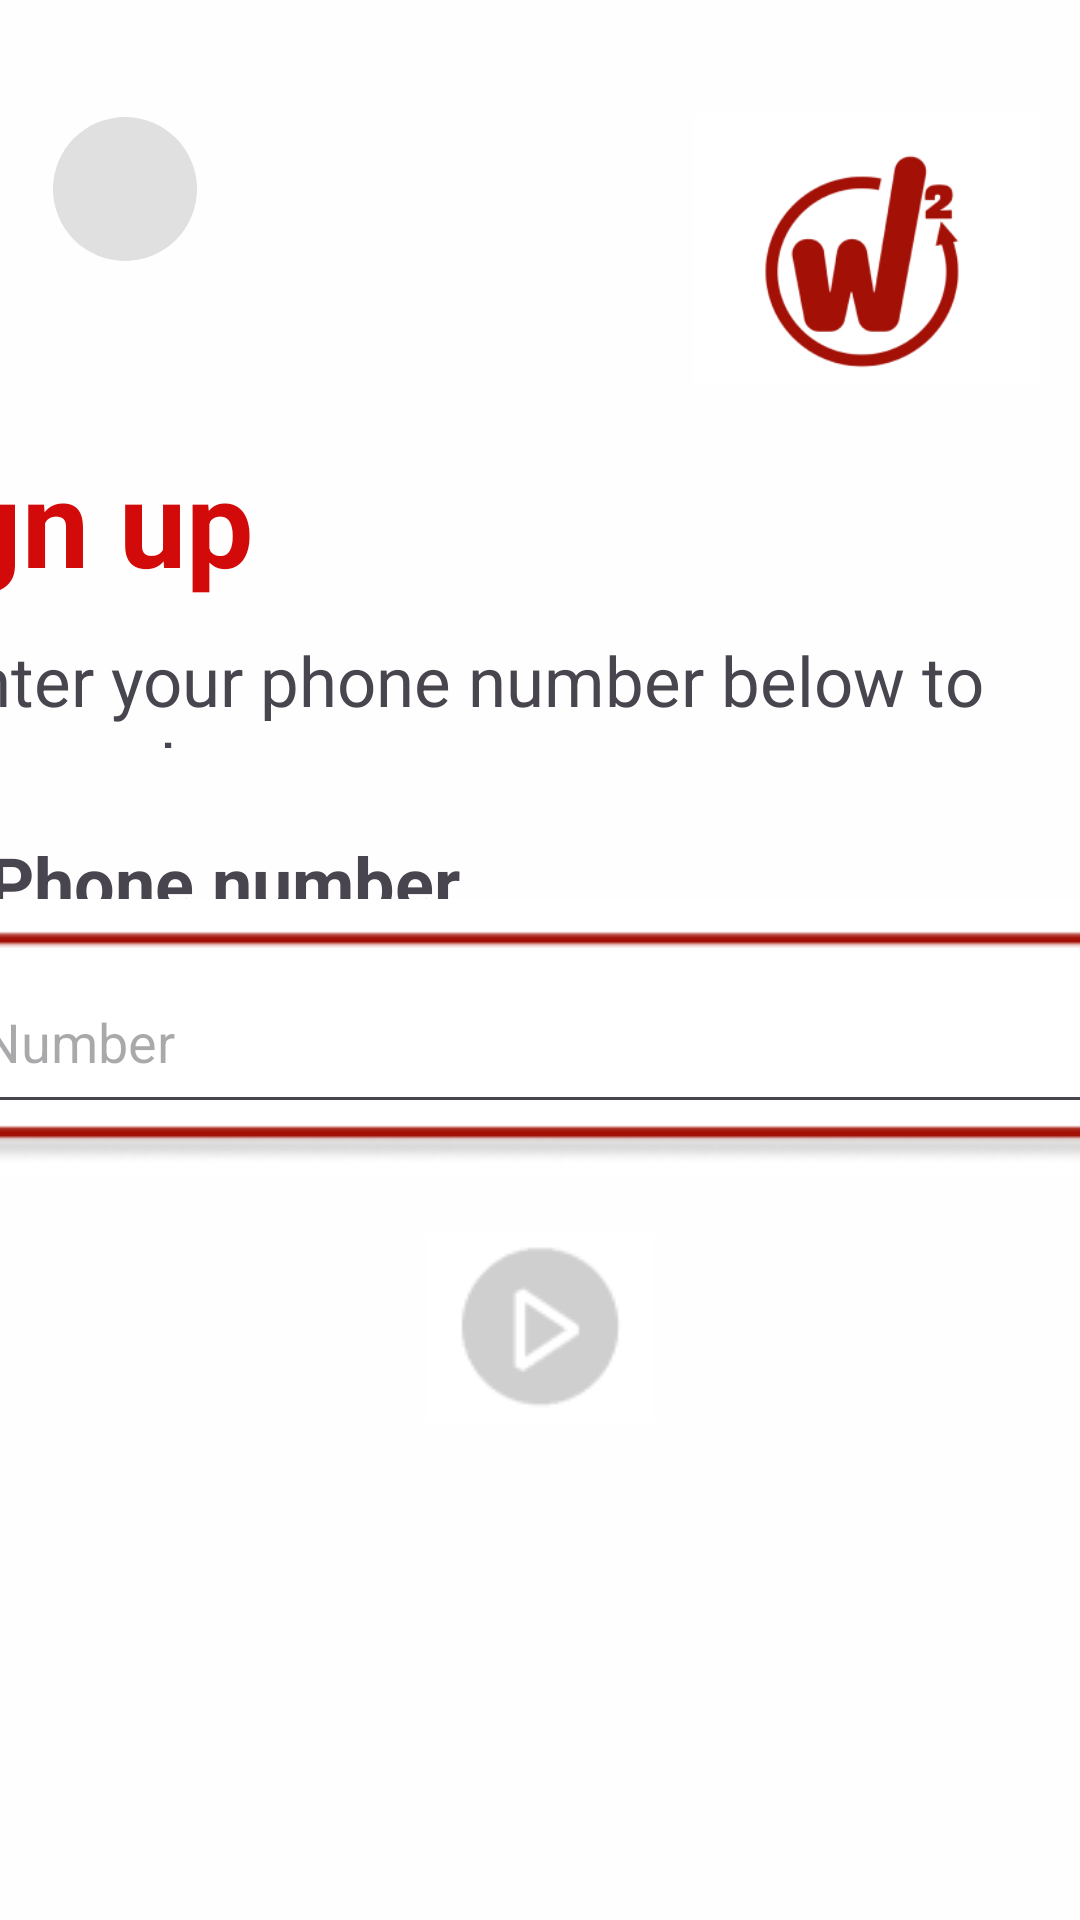

This screen was rendered from an Android layout file. Write that file and the resources it references.
<!-- AndroidManifest.xml: application theme Theme.W22 -->
<!-- res/layout/activity_sign_in.xml -->
<?xml version="1.0" encoding="utf-8"?>
<androidx.constraintlayout.widget.ConstraintLayout
    xmlns:android="http://schemas.android.com/apk/res/android"
    xmlns:app="http://schemas.android.com/apk/res-auto"
    xmlns:tools="http://schemas.android.com/tools"
    android:layout_width="match_parent"
    android:layout_height="match_parent"
    android:id="@+id/context_viewsignin"
    android:background="#FEFEFE"
    tools:context=".SignInActivity">


    <TextView
        android:id="@+id/txtphonenumber"
        android:layout_width="381dp"
        android:layout_height="44dp"
        android:layout_margin="20dp"
        android:gravity="start|center"
        android:text="@string/phone_number2"
        android:textSize="24sp"
        android:textStyle="bold"
        app:layout_constraintBottom_toBottomOf="parent"
        app:layout_constraintEnd_toEndOf="parent"
        app:layout_constraintHorizontal_bias="0.403"
        app:layout_constraintStart_toStartOf="parent"
        app:layout_constraintTop_toTopOf="parent"
        app:layout_constraintVertical_bias="0.453" />


    <TextView
        android:id="@+id/tvSubtitle2"
        android:layout_width="413dp"
        android:layout_height="38dp"
        android:text="@string/sign_up_subtitle2"
        android:textSize="23sp"
        app:layout_constraintBottom_toBottomOf="parent"
        app:layout_constraintEnd_toEndOf="parent"
        app:layout_constraintHorizontal_bias="0.422"
        app:layout_constraintStart_toStartOf="parent"
        app:layout_constraintTop_toTopOf="parent"
        app:layout_constraintVertical_bias="0.351" />


    <com.google.android.material.textfield.TextInputLayout
        android:id="@+id/tiPhoneNumberLayout2"
        android:layout_width="534dp"
        android:layout_height="63dp"
        android:layout_marginStart="32dp"
        android:layout_marginTop="16dp"
        android:layout_marginEnd="32dp"
        app:layout_constraintBottom_toBottomOf="parent"
        app:layout_constraintEnd_toEndOf="parent"
        app:layout_constraintHorizontal_bias="0.485"
        app:layout_constraintStart_toStartOf="parent"
        app:layout_constraintTop_toTopOf="parent"
        app:layout_constraintVertical_bias="0.631"
        tools:ignore="NotSibling,UnknownId">

    </com.google.android.material.textfield.TextInputLayout>

    <ImageView
        android:id="@+id/logo"
        android:layout_width="117dp"
        android:layout_height="90dp"
        android:contentDescription="@string/logo_desc"
        android:src="@drawable/logo"

        app:layout_constraintBottom_toBottomOf="parent"
        app:layout_constraintEnd_toEndOf="parent"
        app:layout_constraintHorizontal_bias="0.948"
        app:layout_constraintStart_toStartOf="parent"
        app:layout_constraintTop_toTopOf="parent"
        app:layout_constraintVertical_bias="0.069" />

    <ImageButton
        android:id="@+id/btn_playsignin"
        android:layout_width="76dp"
        android:layout_height="68dp"
        android:src="@drawable/rouge"
        app:layout_constraintBottom_toBottomOf="parent"
        app:layout_constraintEnd_toEndOf="parent"
        app:layout_constraintStart_toStartOf="parent"
        app:layout_constraintTop_toTopOf="parent"
        app:layout_constraintVertical_bias="0.714" />


    

    <TextView
        android:id="@+id/tvTitle"
        android:layout_width="494dp"
        android:layout_height="64dp"
        android:layout_marginStart="16dp"
        android:text="@string/sign_up"
        android:textColor="#D30A0A"
        android:textSize="40sp"
        android:textStyle="bold"
        app:layout_constraintBottom_toBottomOf="parent"
        app:layout_constraintEnd_toEndOf="parent"
        app:layout_constraintHorizontal_bias="0.45"
        app:layout_constraintStart_toStartOf="parent"
        app:layout_constraintTop_toTopOf="parent"
        app:layout_constraintVertical_bias="0.255" />

    <ImageView
        android:id="@+id/imageView2"
        android:layout_width="1032dp"
        android:layout_height="93dp"
        app:layout_constraintBottom_toBottomOf="parent"
        app:layout_constraintEnd_toEndOf="parent"
        app:layout_constraintHorizontal_bias="0.528"
        app:layout_constraintStart_toStartOf="parent"
        app:layout_constraintTop_toTopOf="parent"
        app:layout_constraintVertical_bias="0.548"
        app:srcCompat="@drawable/phonenumber"
        tools:ignore="MissingConstraints" />

    <ImageButton
        android:id="@+id/btnReturnsignup"
        android:layout_width="48dp"
        android:layout_height="48dp"
        android:background="@drawable/circular_button"
        android:contentDescription="@string/btn_return"
        android:scaleType="center"
        android:src="@drawable/ic_arrow_back"
        app:layout_constraintBottom_toBottomOf="parent"
        app:layout_constraintEnd_toEndOf="parent"
        app:layout_constraintHorizontal_bias="0.057"
        app:layout_constraintStart_toStartOf="parent"
        app:layout_constraintTop_toTopOf="parent"
        app:layout_constraintVertical_bias="0.066"
        app:tint="@android:color/black" />

    <EditText
        android:id="@+id/etPhoneNumber2"
        android:layout_width="495dp"
        android:layout_height="58dp"
        android:hint="@string/phone_number"
        android:inputType="phone"
        app:layout_constraintBottom_toBottomOf="parent"
        app:layout_constraintEnd_toEndOf="parent"
        app:layout_constraintHorizontal_bias="0.49"
        app:layout_constraintStart_toStartOf="parent"
        app:layout_constraintTop_toTopOf="parent"
        app:layout_constraintVertical_bias="0.544"
        tools:ignore="MissingConstraints" />


</androidx.constraintlayout.widget.ConstraintLayout>
<!-- resources referenced by this layout -->
<resources>
  <!-- drawable circular_button (drawable) -->
  <?xml version="1.0" encoding="utf-8"?>
  <shape xmlns:android="http://schemas.android.com/apk/res/android">
      <solid android:color="#E0E0E0"/>
      <corners android:radius="250dp"/>
  </shape>
  <!-- drawable logo: png bitmap (drawable, 10796 bytes) -->
  <!-- drawable phonenumber: png bitmap (drawable, 4065 bytes) -->
  <!-- drawable rouge: png bitmap (drawable, 1023 bytes) -->
  <string name="btn_return">BACK</string>
  <string name="logo_desc">logo\n</string>
  <string name="phone_number">Phone Number</string>
  <string name="phone_number2">Phone number</string>
  <string name="sign_up">Sign up</string>
  <string name="sign_up_subtitle2">Enter your phone number below to connect</string>
  <style name="Theme.W22" parent="Base.Theme.W22" />
  <style name="Base.Theme.W22" parent="Theme.Material3.DayNight.NoActionBar">
          
          
      </style>
</resources>
